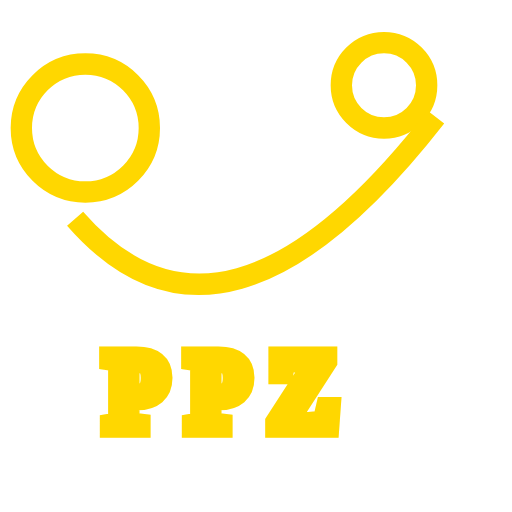
t = 0.00 s
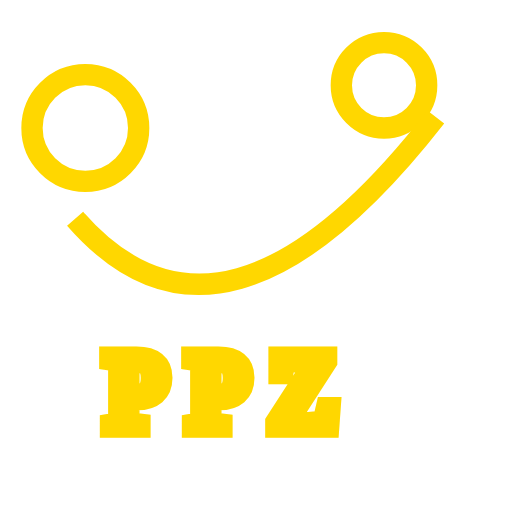
t = 0.25 s
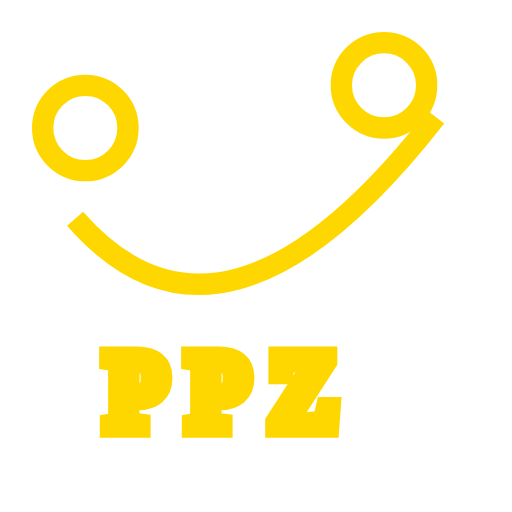
t = 0.50 s
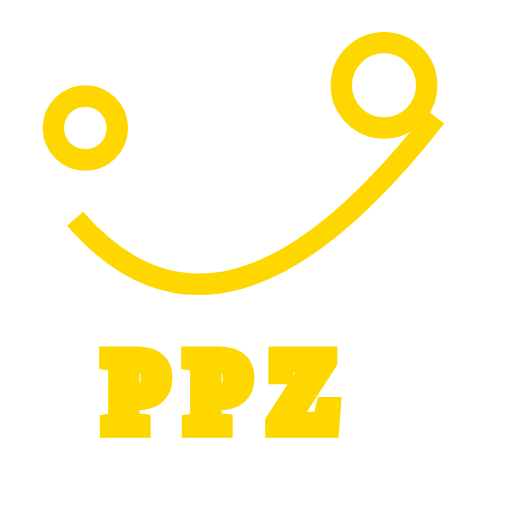
t = 0.75 s

The animated SVG that drew these frames (rendered in a browser with its animation timeline set to each time). Animation: 1 SMIL element (animate=1); one cycle of 1.00 s, repeats indefinitely.

<?xml version="1.0" encoding="UTF-8"?>
<svg xmlns="http://www.w3.org/2000/svg"
    xmlns:xlink="http://www.w3.org/1999/xlink"
    stroke="gold"
    width="100%" height="100%" viewBox="0 0 24 24">
  <g fill="none" stroke-width="1">
    <circle cx="18" cy="4" r="2"/>
    <circle cx="4" cy="6" r="3">
      <animate attributeType="XML" 
        attributeName="r" from="3" to="1"
        dur="1s" repeatCount="indefinite"/>
    </circle>
    <text x="5" y="20" font-size="5">P P Z</text>
    <path d="M 3.5208 10.2525 q 6.95554 7.98853 16.9068 -4.76903"/>
  </g>
</svg>
